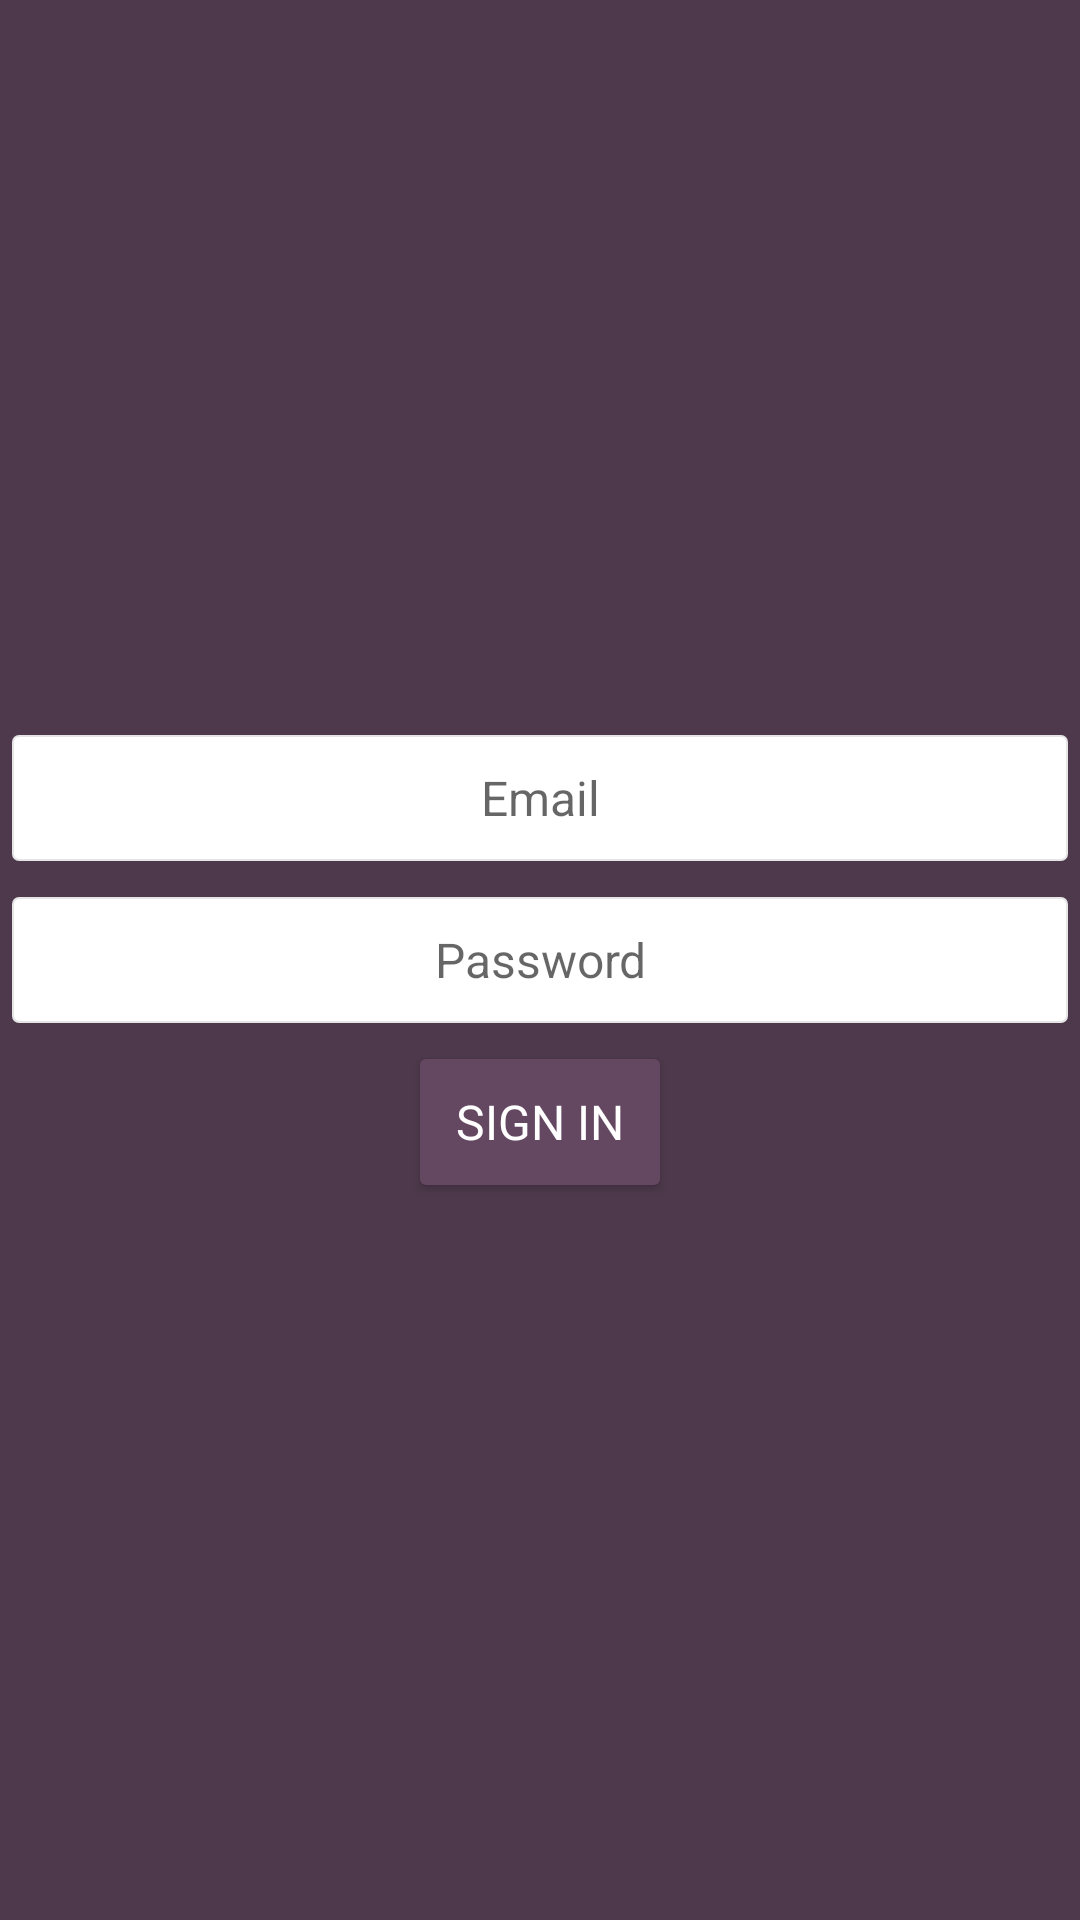

Write the Android layout XML for this screen, with the resource values it uses.
<!-- AndroidManifest.xml: application theme AppTheme -->
<!-- res/layout/fragment_sign_in.xml -->
<?xml version="1.0" encoding="utf-8"?>
<LinearLayout xmlns:android="http://schemas.android.com/apk/res/android"
    android:layout_width="match_parent"
    android:layout_height="match_parent"
    android:background="@color/brown_alpha"
    android:gravity="center"
    android:orientation="vertical">

    <EditText
        android:id="@+id/et_email"
        style="@style/AppTheme.EditText"
        android:layout_width="match_parent"
        android:layout_height="wrap_content"
        android:hint="@string/email_address"
        android:imeOptions="actionDone"
        android:inputType="textEmailSubject" />

    <EditText
        android:id="@+id/et_password"
        style="@style/AppTheme.EditText"
        android:layout_width="match_parent"
        android:layout_height="wrap_content"
        android:hint="@string/password"
        android:imeOptions="actionDone"
        android:inputType="textPassword" />

    <Button
        android:id="@+id/bt_sign_up"
        android:layout_width="wrap_content"
        android:layout_height="wrap_content"
        android:layout_gravity="center_horizontal"
        android:text="@string/title_sign_in"
        android:theme="@style/AppTheme.Button.BlueAlpha" />
</LinearLayout>
<!-- resources referenced by this layout -->
<resources>
  <color name="brown_alpha">#4D394B</color>
  <string name="email_address">Email</string>
  <string name="password">Password</string>
  <string name="title_sign_in">Sign in</string>
  <style name="AppTheme.Button.BlueAlpha" parent="Base.Widget.AppCompat.Button">
          <item name="colorButtonNormal">@color/brown</item>
      </style>
  <style name="AppTheme.EditText" parent="Base.Widget.AppCompat.EditText">
          <item name="android:background">@drawable/et_background</item>
          <item name="android:textColor">@android:color/black</item>
          <item name="android:textSize">16sp</item>
          <item name="android:gravity">center</item>
          <item name="android:minHeight">@dimen/button_height</item>
      </style>
  <style name="AppTheme" parent="Theme.AppCompat.Light.DarkActionBar">
          
          <item name="colorPrimary">@color/colorPrimary</item>
          <item name="colorPrimaryDark">@color/colorPrimaryDark</item>
          <item name="colorAccent">@color/colorAccent</item>
  
          <item name="buttonStyle">@style/AppTheme.Button</item>
      </style>
  <color name="brown">#644761</color>
  <!-- drawable et_background (drawable) -->
  <?xml version="1.0" encoding="utf-8"?>
  <inset xmlns:android="http://schemas.android.com/apk/res/android"
      android:insetBottom="@dimen/abc_button_inset_vertical_material"
      android:insetLeft="@dimen/abc_button_inset_horizontal_material"
      android:insetRight="@dimen/abc_button_inset_horizontal_material"
      android:insetTop="@dimen/abc_button_inset_vertical_material">
      <shape android:shape="rectangle">
          <corners android:radius="@dimen/abc_control_corner_material" />
          <stroke
              android:width="0.5dp"
              android:color="@color/gray" />
          <solid android:color="@android:color/white" />
  
          <padding
              android:bottom="8dp"
              android:left="8dp"
              android:right="8dp"
              android:top="8dp" />
  
      </shape>
  </inset>
  <dimen name="button_height">54dp</dimen>
  <color name="colorPrimary">#3F51B5</color>
  <color name="colorPrimaryDark">#303F9F</color>
  <color name="colorAccent">#FF4081</color>
  <style name="AppTheme.Button" parent="Base.Widget.AppCompat.Button">
          <item name="android:textAppearance">@style/AppTheme.TextAppearance.White.s16</item>
          <item name="android:textAllCaps">true</item>
          <item name="android:minHeight">@dimen/button_height</item>
      </style>
  <color name="gray">#E5E5E5</color>
  <style name="AppTheme.TextAppearance.White.s16" parent="AppTheme.TextAppearance.White">
          <item name="android:textSize">16sp</item>
      </style>
  <style name="AppTheme.TextAppearance.White" parent="TextAppearance.AppCompat">
          <item name="android:textColor">@android:color/white</item>
          <item name="android:textSize">14sp</item>
      </style>
</resources>
